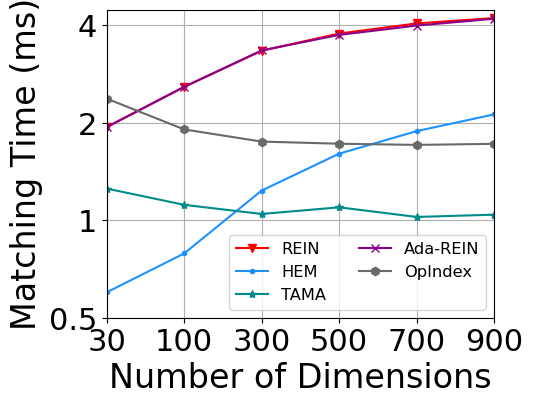

Reproduce this figure in Python. (Note: this script raises an exception after producing the figure.)
import matplotlib
import matplotlib.pyplot as plt
import numpy as np
from matplotlib import rc
from matplotlib.pyplot import MultipleLocator
rc('mathtext', default='regular')

plt.rcParams['axes.unicode_minus'] = False
plt.rcParams['font.family'] = ['Times New Roman'] # 
Name = ["REIN", "HEM", "Simple", "TAMA", "Ada-REIN", "OpIndex"]
x = ["30","100","300","500","700","900"]

Rein = [7.525526, 13.342468, 22.322126, 28.495606, 32.916958, 35.535869					
]
HEM = [0.717611, 1.247773, 3.053349, 5.159292, 7.112203, 9.023087					
]
Simple = [12.247347, 9.231333, 8.658939, 8.905944, 8.822599, 9.246034]
TAMA = [3.140881, 2.491274, 2.188, 2.404905, 2.097253, 2.166385					
]
AdaREIN = [7.527089, 13.347175, 22.404558, 27.9598, 31.936498, 35.156202					
]
OpIndex = [11.292704, 7.286157, 6.127477, 5.944046, 5.845625, 5.932912					
]
lsize=24
fig=plt.figure(figsize=(5, 4))
ax = fig.add_subplot(111)
ax.set_xlabel('Number of Dimensions', fontsize=lsize)
ax.set_ylabel('Matching Time (ms)', fontsize=lsize)
# plt.xticks(range(0,10))
ax.plot(x, Rein, marker='v', color='r', label=Name[0])
ax.plot(x, HEM, marker='.', color='DODGERBLUE', label=Name[1])
# ax.plot(x, Simple, marker='D', color='deepskyblue', label=Name[2]) #
ax.plot(x, TAMA, marker='*', color='DarkCyan', label=Name[3])
ax.plot(x, AdaREIN, marker='x', color='DarkMagenta', label=Name[4])
ax.plot(x, OpIndex, marker='h', color='DimGray', label=Name[5]) #   slategray

ax.legend(fontsize=11.7, ncol=2,loc='lower right')
ax.grid()
ax.set_xlim(0,5)
ax.set_xticks([0,1,2,3,4,5])
ax.set_xticklabels(x)
ax.set_yscale("log",base=2,subs=[])
ax.set_ylim(0.5,40)
# ax.set_yticks([0,2,8,32])
ax.set_yticklabels(['0','0.5','1', '2', '4','8','16','32'])
# ax.set_yticks([0,2,8,32,128,256])
# ax.set_yticklabels(['-1', '0', '1'])
ax.set_zorder(0)
plt.tick_params(labelsize=22)
gcf = plt.gcf()
plt.show()
gcf.savefig('../exp7_d.eps',format='eps',bbox_inches='tight')